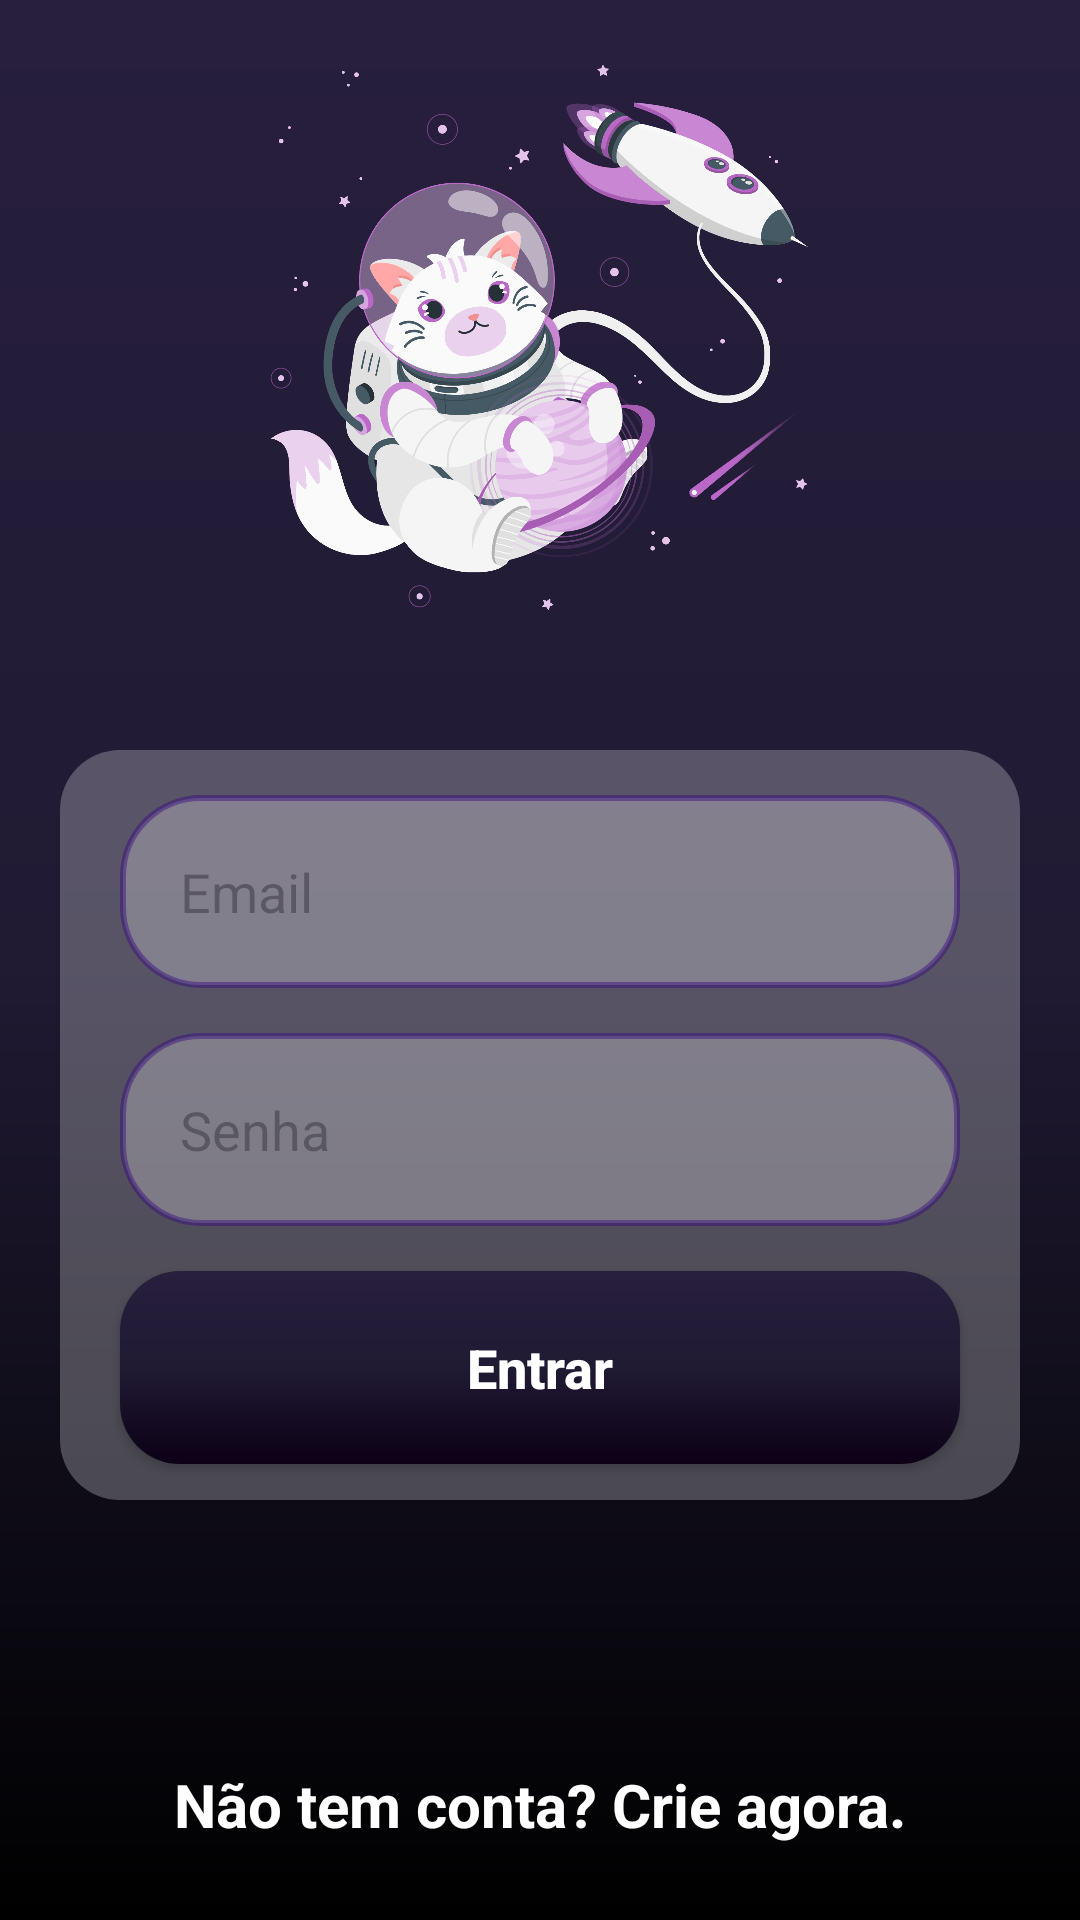

Reconstruct the res/layout file that produces this screen, plus the resources it refers to.
<!-- AndroidManifest.xml: application theme Theme.Telas -->
<!-- res/layout/activity_form_login.xml -->
<?xml version="1.0" encoding="utf-8"?>
<androidx.constraintlayout.widget.ConstraintLayout xmlns:android="http://schemas.android.com/apk/res/android"
    xmlns:app="http://schemas.android.com/apk/res-auto"
    xmlns:tools="http://schemas.android.com/tools"
    android:layout_width="match_parent"
    android:background="@drawable/background"
    android:layout_height="match_parent"
    tools:context=".FormLogin"
    tools:ignore="ExtraText">

    <ImageView
        android:id="@+id/logo"
        android:layout_width="220dp"
        android:layout_height="230dp"
        android:src="@drawable/logo"
        app:layout_constraintEnd_toEndOf="parent"
        app:layout_constraintStart_toStartOf="parent"
        app:layout_constraintTop_toTopOf="parent"

        ></ImageView>

    <View
        android:id="@+id/containerComponents"
        style="@style/containerComponents"
        app:layout_constraintStart_toEndOf="parent"
        app:layout_constraintEnd_toEndOf="parent"
        app:layout_constraintTop_toBottomOf="@+id/logo"
        />

    <EditText
        android:id="@+id/edit_email"
        style="@style/Edit_Text"

        android:hint="Email"
        android:drawableRight="@drawable/baseline_email_24"
        android:inputType="textEmailAddress"

        app:layout_constraintStart_toStartOf="@id/containerComponents"
        app:layout_constraintEnd_toEndOf="@id/containerComponents"
        app:layout_constraintTop_toTopOf="@id/containerComponents"
        ></EditText>

    <EditText
        android:id="@+id/edit_senha"
        
        style="@style/Edit_Text"

        android:hint="Senha"
        android:drawableRight="@drawable/baseline_remove_red_eye_24"
        android:inputType="numberPassword"
        app:layout_constraintStart_toStartOf="@id/containerComponents"
        app:layout_constraintEnd_toEndOf="@id/containerComponents"
        app:layout_constraintTop_toBottomOf="@+id/edit_email"
        ></EditText>

    <androidx.appcompat.widget.AppCompatButton
        android:id="@+id/bt_entrar"
        style="@style/Button"
        android:text="@string/entrar"
        app:layout_constraintStart_toEndOf="parent"
        app:layout_constraintEnd_toEndOf="parent"
        app:layout_constraintTop_toBottomOf="@+id/edit_senha">

    </androidx.appcompat.widget.AppCompatButton>
    <ProgressBar
        android:id="@+id/progressbar"
        android:layout_width="wrap_content"
        android:layout_height="wrap_content"
        android:layout_marginTop="20dp"
        android:visibility="invisible"
        app:layout_constraintStart_toStartOf="parent"
        app:layout_constraintEnd_toEndOf="parent"
        app:layout_constraintTop_toBottomOf="@id/containerComponents"/>
"

    <TextView
        android:id="@+id/text_tela_cadastrar"
        android:layout_width="wrap_content"
        android:layout_height="wrap_content"
        android:text="@string/cadastrar"
        android:textSize="20sp"
        android:textColor="@color/white"
        android:textStyle="bold"
        android:layout_marginTop="20dp"
        android:layout_marginBottom="30dp"
        app:layout_constraintTop_toBottomOf="@+id/progressbar"
        app:layout_constraintStart_toStartOf="parent"
        app:layout_constraintEnd_toEndOf="parent" />



</androidx.constraintlayout.widget.ConstraintLayout>
<!-- resources referenced by this layout -->
<resources>
  <color name="white">#FFFFFFFF</color>
  <!-- drawable background (drawable) -->
  <?xml version="1.0" encoding="utf-8"?>
  <shape xmlns:android="http://schemas.android.com/apk/res/android">
      <gradient
          android:startColor="@color/roxo"
          android:centerColor="@color/roxo_claro"
          android:endColor="@color/roxo_escu"
          android:angle="36"
          ></gradient>
  </shape>
  <!-- drawable logo: png bitmap (drawable, 434277 bytes) -->
  <string name="cadastrar">Não tem conta? Crie agora.</string>
  <string name="entrar">Entrar</string>
  <style name="Button">
          <item name="android:layout_width">match_parent</item>
          <item name="android:layout_height">wrap_content</item>
          <item name="android:layout_marginLeft">40dp</item>
          <item name="android:layout_marginRight">40dp</item>
          <item name="android:layout_marginTop">15dp</item>
          <item name="android:padding">20dp</item>
          <item name="android:textColor">@color/white</item>
          <item name="android:textSize">18sp</item>
          <item name="android:textStyle">bold</item>
          <item name="textAllCaps">false</item>
          <item name="android:background">@drawable/button</item>
      </style>
  <style name="Edit_Text">
          <item name="android:layout_width">match_parent</item>
          <item name="android:layout_height">wrap_content</item>
  
      <item name="android:background">@drawable/edit_text</item>
          <item name="android:padding">20dp</item>
          <item name="android:maxLength">25</item>
          <item name="android:layout_marginLeft">40dp</item>
          <item name="android:layout_marginRight">40dp</item>
          <item name="android:layout_marginTop">15dp</item>
      </style>
  <style name="containerComponents">
      <item name="android:layout_width">match_parent</item>
      <item name="android:layout_height">250dp</item>
          <item name="android:background">@drawable/container_componetes</item>
          <item name="android:layout_margin">20dp</item>
      </style>
  <style name="Theme.Telas" parent="Base.Theme.Telas" />
  <color name="roxo">#271F3D</color>
  <color name="roxo_claro">#201A33</color>
  <color name="roxo_escu">#000000</color>
  <!-- drawable button (drawable) -->
  <?xml version="1.0" encoding="utf-8"?>
  <shape xmlns:android="http://schemas.android.com/apk/res/android">
      <corners android:radius="20dp"/>
      <gradient
          android:startColor="@color/roxo"
          android:centerColor="@color/roxo_claro"
          android:endColor="#0C0116"
          android:angle="36"
          ></gradient>
  </shape>
  <!-- drawable edit_text (drawable) -->
  <?xml version="1.0" encoding="utf-8"?>
  <shape xmlns:android="http://schemas.android.com/apk/res/android">
      <solid android:color="#40FFFFFF"></solid>
          <corners android:radius="26dp"/>
      <stroke android:color="#70340980" android:width="2dp"/>
  
  </shape>
  <!-- drawable container_componetes (drawable) -->
  <?xml version="1.0" encoding="utf-8"?>
  <shape xmlns:android="http://schemas.android.com/apk/res/android">
      <solid android:color="#40FFFFFF"></solid>
          <corners android:radius="20dp"/>
  </shape>
  <style name="Base.Theme.Telas" parent="Theme.Material3.DayNight.NoActionBar">
          <item name="colorPrimaryVariant">@color/black</item>
          
          
      </style>
  <color name="black">#FF000000</color>
</resources>
